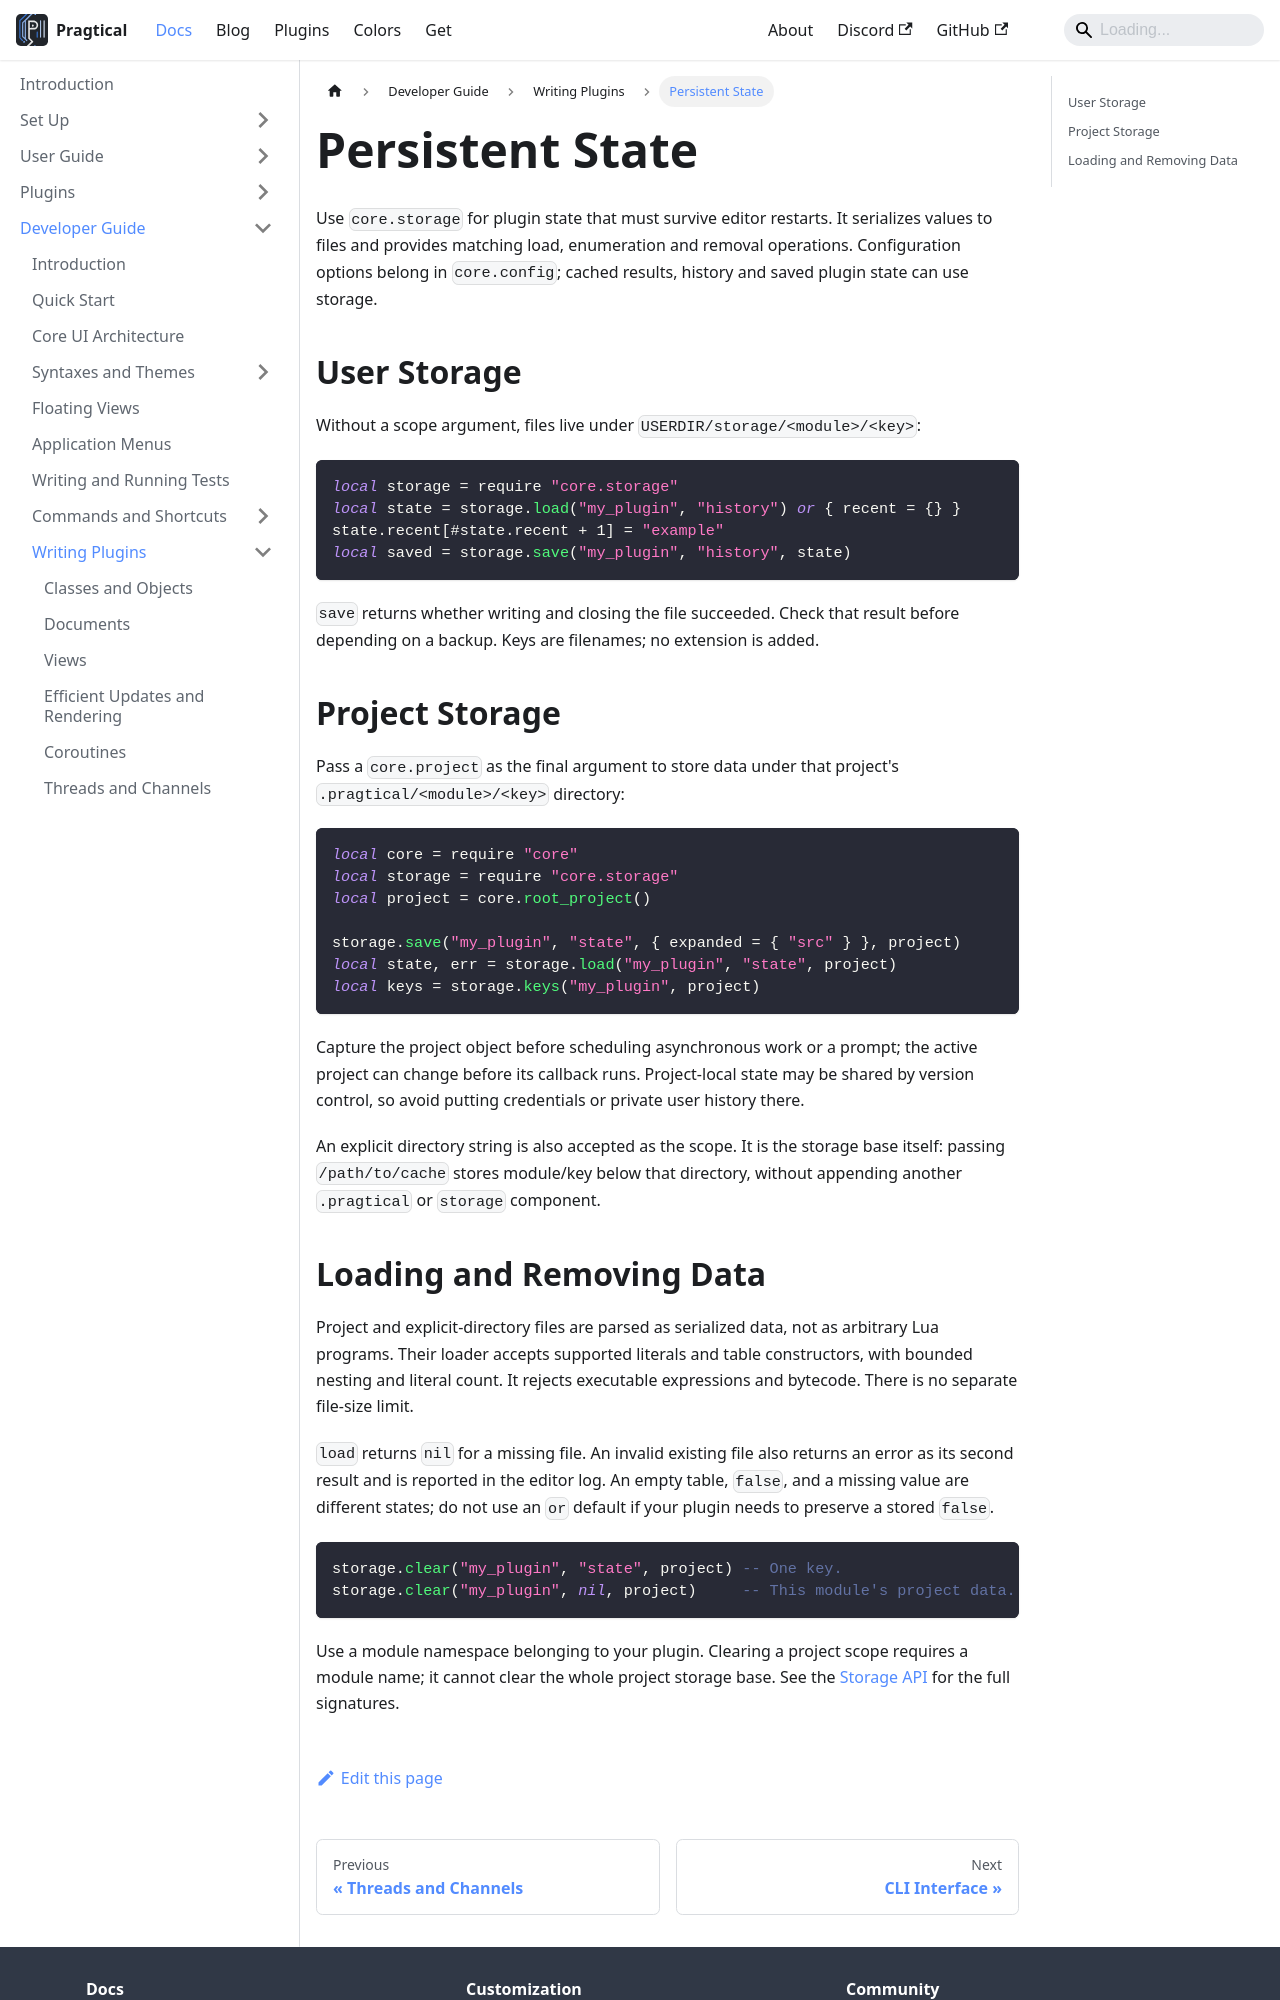

repository: pragtical/pragtical.github.io · page: docs/developer-guide/writing-plugins/persistent-state.html · generator: docusaurus

---
sidebar_position: 5.1
description: Persist plugin data in user storage, a project, or an explicit directory.
---

# Persistent State

Use `core.storage` for plugin state that must survive editor restarts. It
serializes values to files and provides matching load, enumeration and removal
operations. Configuration options belong in `core.config`; cached results,
history and saved plugin state can use storage.

## User Storage

Without a scope argument, files live under `USERDIR/storage/<module>/<key>`:

```lua
local storage = require "core.storage"
local state = storage.load("my_plugin", "history") or { recent = {} }
state.recent[#state.recent + 1] = "example"
local saved = storage.save("my_plugin", "history", state)
```

`save` returns whether writing and closing the file succeeded. Check that
result before depending on a backup. Keys are filenames; no extension is added.

## Project Storage

Pass a `core.project` as the final argument to store data under that project's
`.pragtical/<module>/<key>` directory:

```lua
local core = require "core"
local storage = require "core.storage"
local project = core.root_project()

storage.save("my_plugin", "state", { expanded = { "src" } }, project)
local state, err = storage.load("my_plugin", "state", project)
local keys = storage.keys("my_plugin", project)
```

Capture the project object before scheduling asynchronous work or a prompt;
the active project can change before its callback runs. Project-local state
may be shared by version control, so avoid putting credentials or private
user history there.

An explicit directory string is also accepted as the scope. It is the storage
base itself: passing `/path/to/cache` stores module/key below that directory,
without appending another `.pragtical` or `storage` component.
